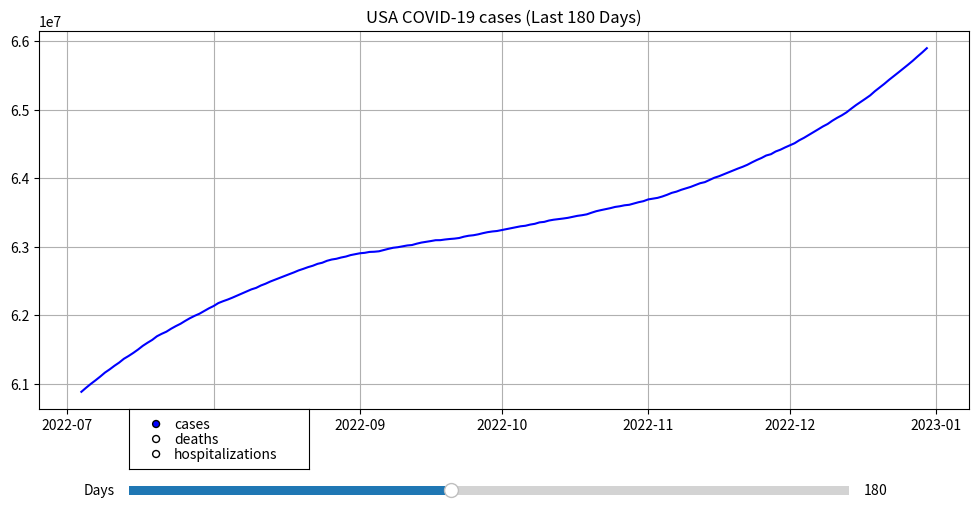

Reproduce this figure in Python.


import numpy as np
import matplotlib.pyplot as plt
from matplotlib.widgets import Slider, RadioButtons
from datetime import datetime, timedelta

# Generate synthetic data without pandas
def generate_covid_data():
    np.random.seed(42)
    n_days = 365 * 3  # 3 years of data
    dates = [datetime(2020, 1, 1) + timedelta(days=i) for i in range(n_days)]
    
    # Simulate wave-like cases
    t = np.linspace(0, 6*np.pi, n_days)
    cases = (np.sin(t) + 1) * 50000 + 10000 + np.random.normal(0, 5000, n_days)
    cases = np.cumsum(np.abs(cases)).astype(int)
    
    deaths = (cases * 0.02).astype(int) + np.random.poisson(50, n_days)
    hospitalizations = (cases * 0.1).astype(int) + np.random.poisson(200, n_days)
    
    return {
        'date': np.array(dates),
        'cases': cases,
        'deaths': deaths,
        'hospitalizations': hospitalizations
    }

class CovidVisualizer:
    def __init__(self, data):
        self.data = data
        self.fig, self.ax = plt.subplots(figsize=(12, 6))
        plt.subplots_adjust(bottom=0.25)
        
        # Create widgets
        ax_slider = plt.axes([0.2, 0.1, 0.6, 0.03])
        ax_radio = plt.axes([0.2, 0.15, 0.15, 0.1])
        
        self.slider = Slider(ax_slider, 'Days', 30, 365, valinit=180)
        self.radio = RadioButtons(ax_radio, ('cases', 'deaths', 'hospitalizations'))
        
        self.metric = 'cases'
        self.update_plot()
        
        self.slider.on_changed(self.update_days)
        self.radio.on_clicked(self.update_metric)
    
    def update_plot(self):
        self.ax.clear()
        days = self.slider.val
        end_idx = len(self.data['date'])
        start_idx = max(0, end_idx - int(days))
        
        dates = self.data['date'][start_idx:end_idx]
        values = self.data[self.metric][start_idx:end_idx]
        
        self.ax.plot(dates, values, 'b-')
        self.ax.set_title(f"USA COVID-19 {self.metric} (Last {int(days)} Days)")
        self.ax.grid(True)
        plt.xticks(rotation=45)
        self.fig.canvas.draw_idle()
    
    def update_days(self, val):
        self.update_plot()
    
    def update_metric(self, label):
        self.metric = label
        self.update_plot()

# Run the visualization
data = generate_covid_data()
viz = CovidVisualizer(data)
plt.show()